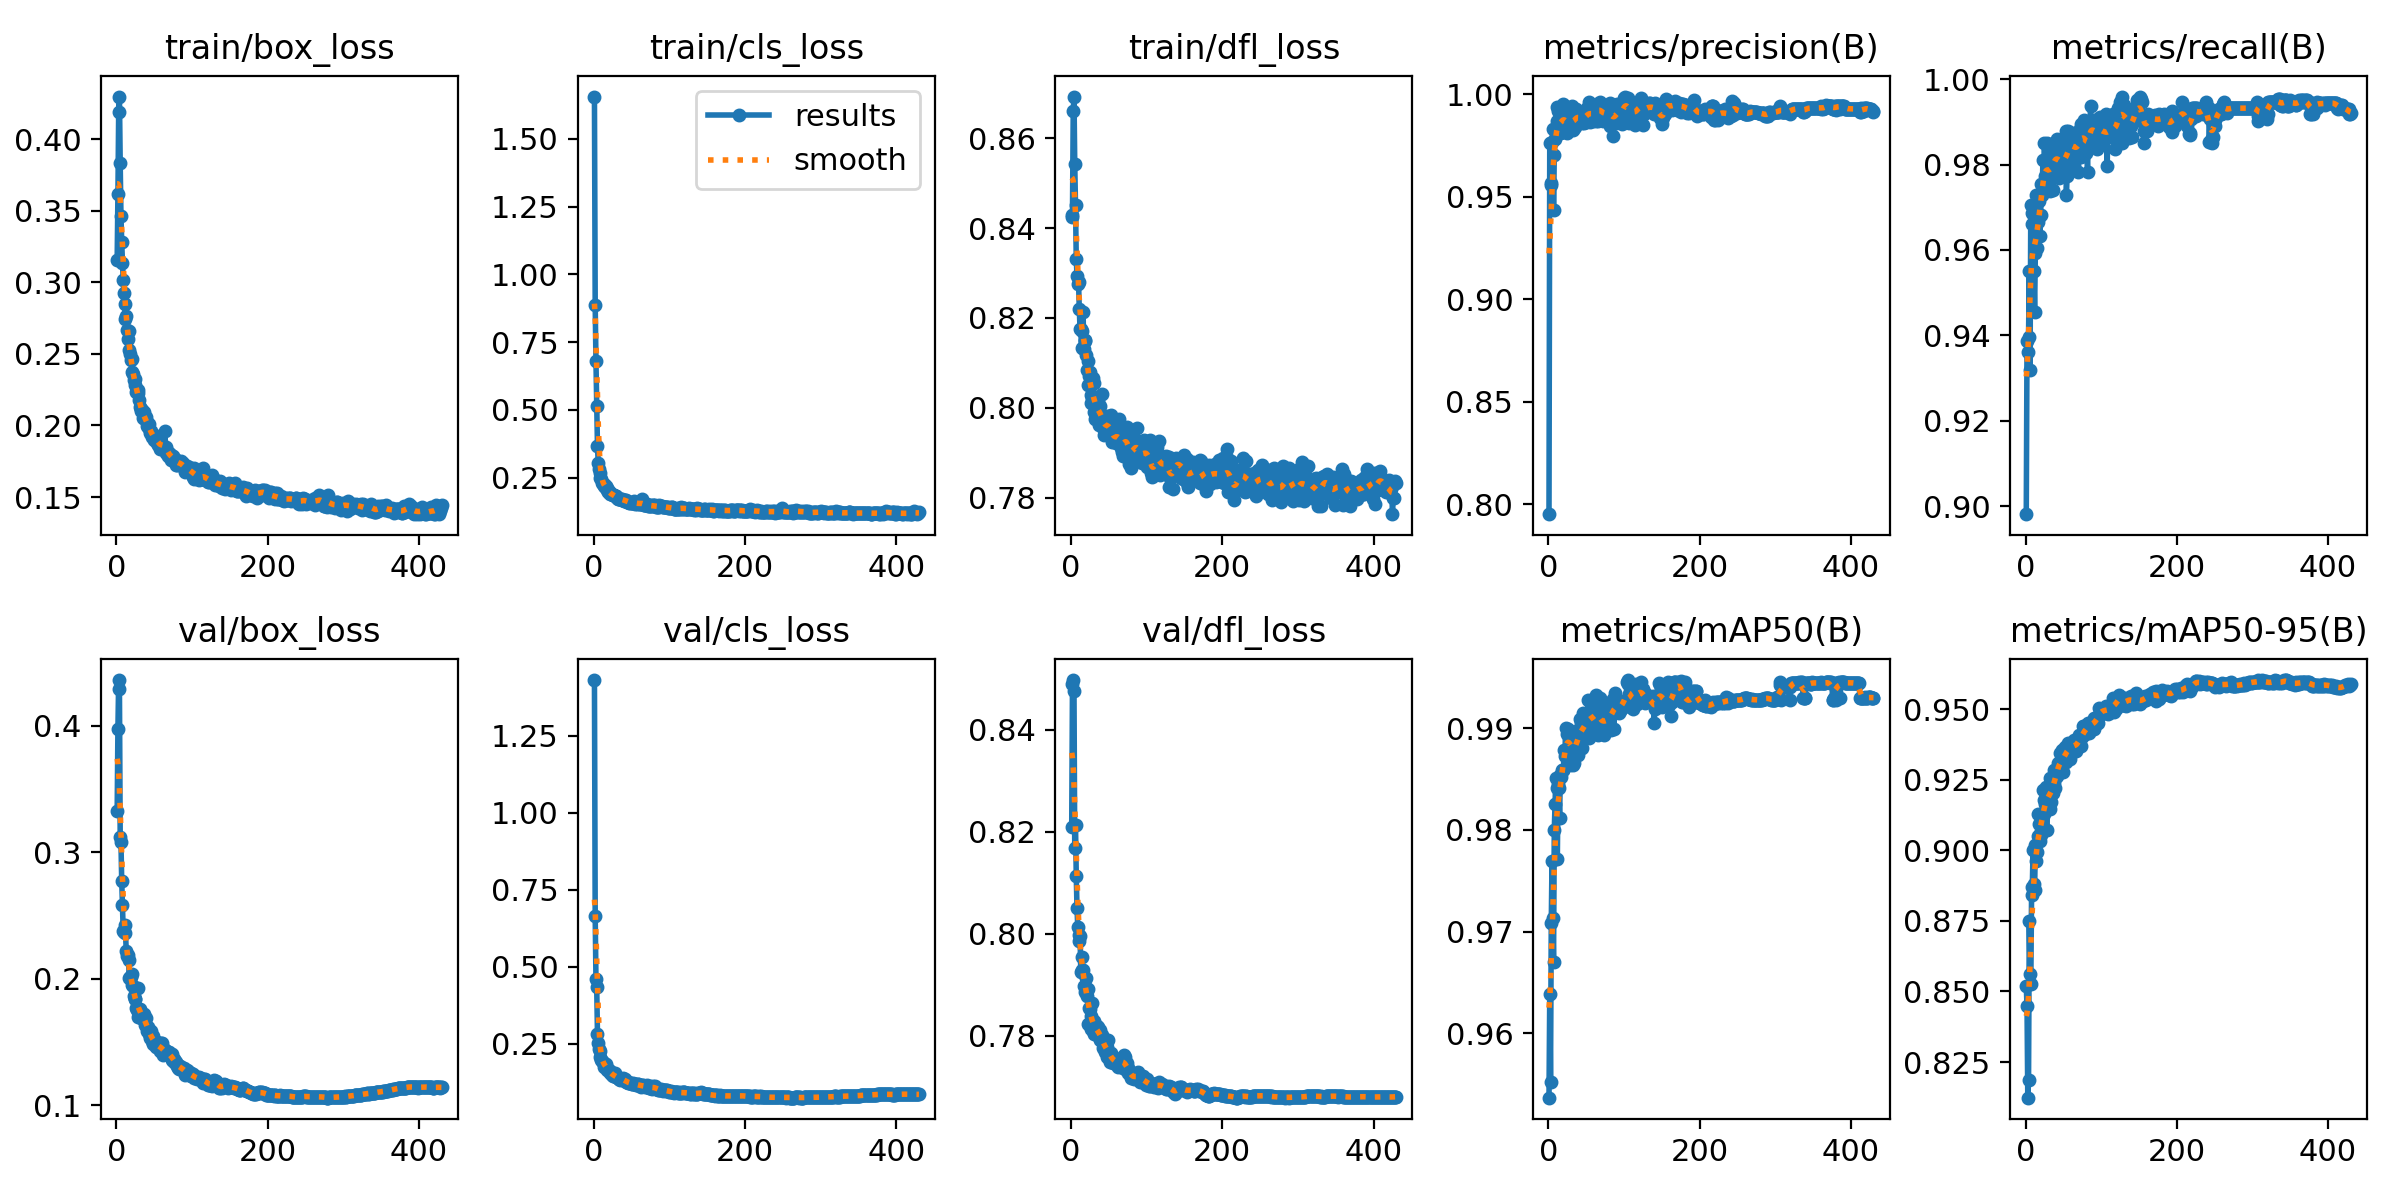

Source data for this figure (header and first rows):
epoch, time, train/box_loss, train/cls_loss, train/dfl_loss, metrics/precision(B), metrics/recall(B), metrics/mAP50(B), metrics/mAP50-95(B), val/box_loss, val/cls_loss, val/dfl_loss, lr/pg0, lr/pg1, lr/pg2
1, 40.36, 0.3158, 1.656, 0.8425, 0.7952, 0.8981, 0.9537, 0.8519, 0.3323, 1.43, 0.8209, 0.00332, 0.00332, 0.00332
2, 81.16, 0.3614, 0.8862, 0.8429, 0.9761, 0.9388, 0.9639, 0.8448, 0.3977, 0.6634, 0.849, 0.006652, 0.006652, 0.006652
3, 122.2, 0.4189, 0.6796, 0.8661, 0.9557, 0.9361, 0.9552, 0.8124, 0.436, 0.4603, 0.8498, 0.009983, 0.009983, 0.009983
4, 163.9, 0.4297, 0.5152, 0.8693, 0.9568, 0.9396, 0.9708, 0.8185, 0.429, 0.4339, 0.8477, 0.009994, 0.009994, 0.009994
5, 205.4, 0.3833, 0.3667, 0.8542, 0.9766, 0.9551, 0.9769, 0.8749, 0.3121, 0.2815, 0.8168, 0.009992, 0.009992, 0.009992
6, 247.3, 0.3465, 0.3037, 0.8451, 0.9831, 0.9319, 0.9713, 0.8561, 0.3081, 0.2522, 0.8214, 0.00999, 0.00999, 0.00999
7, 288.2, 0.3283, 0.2811, 0.8331, 0.9433, 0.9706, 0.967, 0.8525, 0.2774, 0.2314, 0.8114, 0.009988, 0.009988, 0.009988
8, 329.6, 0.3137, 0.2665, 0.8294, 0.9704, 0.966, 0.98, 0.8841, 0.2583, 0.2257, 0.805, 0.009986, 0.009986, 0.009986
9, 370, 0.3018, 0.2482, 0.8276, 0.9781, 0.9687, 0.9826, 0.8871, 0.2376, 0.2052, 0.8013, 0.009984, 0.009984, 0.009984
10, 411.1, 0.2927, 0.2444, 0.8281, 0.9829, 0.9684, 0.9851, 0.9002, 0.2367, 0.1953, 0.7985, 0.009982, 0.009982, 0.009982
11, 452.4, 0.2846, 0.2314, 0.822, 0.9938, 0.9551, 0.9841, 0.888, 0.2424, 0.195, 0.7997, 0.00998, 0.00998, 0.00998
12, 493.6, 0.2742, 0.2275, 0.8175, 0.9871, 0.9456, 0.9771, 0.8858, 0.2364, 0.1917, 0.7997, 0.009978, 0.009978, 0.009978
13, 535.2, 0.2761, 0.2262, 0.8176, 0.9918, 0.9592, 0.9845, 0.9019, 0.2219, 0.1826, 0.7925, 0.009976, 0.009976, 0.009976
14, 576.7, 0.267, 0.2175, 0.8133, 0.984, 0.9728, 0.9842, 0.8962, 0.2179, 0.173, 0.7954, 0.009974, 0.009974, 0.009974
15, 618.2, 0.2602, 0.2163, 0.8171, 0.9812, 0.9605, 0.9812, 0.8995, 0.2184, 0.1778, 0.7929, 0.009972, 0.009972, 0.009972
16, 659.1, 0.2658, 0.2204, 0.8212, 0.9809, 0.9665, 0.9854, 0.9052, 0.2147, 0.1848, 0.7929, 0.00997, 0.00997, 0.00997
17, 700.3, 0.2525, 0.2102, 0.813, 0.9885, 0.9674, 0.9852, 0.913, 0.2005, 0.1653, 0.7897, 0.009968, 0.009968, 0.009968
18, 741.7, 0.2496, 0.2042, 0.815, 0.9816, 0.9714, 0.9859, 0.9093, 0.2011, 0.1719, 0.7885, 0.009966, 0.009966, 0.009966
19, 783, 0.2456, 0.1985, 0.8149, 0.995, 0.9633, 0.9859, 0.9033, 0.2011, 0.1649, 0.7897, 0.009964, 0.009964, 0.009964
20, 823.7, 0.2462, 0.1989, 0.8118, 0.9905, 0.9683, 0.9859, 0.9068, 0.2036, 0.1628, 0.7912, 0.009962, 0.009962, 0.009962
21, 864.8, 0.2377, 0.1917, 0.8084, 0.989, 0.9755, 0.9879, 0.9053, 0.1951, 0.1603, 0.7877, 0.00996, 0.00996, 0.00996
22, 905.4, 0.2362, 0.19, 0.8103, 0.9873, 0.9728, 0.9872, 0.9077, 0.1944, 0.1532, 0.7893, 0.009958, 0.009958, 0.009958
23, 946.4, 0.2317, 0.1896, 0.805, 0.9868, 0.9809, 0.99, 0.9215, 0.1861, 0.158, 0.7823, 0.009956, 0.009956, 0.009956
24, 987.5, 0.2323, 0.1882, 0.807, 0.9833, 0.9741, 0.9878, 0.9127, 0.1839, 0.1475, 0.7855, 0.009954, 0.009954, 0.009954
25, 1028, 0.2283, 0.1871, 0.808, 0.9811, 0.985, 0.9894, 0.918, 0.1838, 0.1465, 0.7852, 0.009952, 0.009952, 0.009952
26, 1068, 0.2234, 0.1872, 0.8029, 0.9909, 0.9772, 0.9899, 0.9164, 0.1769, 0.1447, 0.7838, 0.00995, 0.00995, 0.00995
27, 1109, 0.2246, 0.1857, 0.801, 0.9899, 0.9741, 0.9896, 0.9226, 0.1756, 0.1438, 0.7813, 0.009949, 0.009949, 0.009949
28, 1150, 0.223, 0.1818, 0.8023, 0.9829, 0.985, 0.9879, 0.9072, 0.1925, 0.1531, 0.7864, 0.009947, 0.009947, 0.009947
29, 1191, 0.2245, 0.1816, 0.8067, 0.9861, 0.9769, 0.9864, 0.9198, 0.1699, 0.1412, 0.7809, 0.009945, 0.009945, 0.009945
30, 1231, 0.2175, 0.1811, 0.8055, 0.9854, 0.98, 0.9892, 0.9218, 0.1751, 0.146, 0.7804, 0.009943, 0.009943, 0.009943
31, 1272, 0.2129, 0.1753, 0.799, 0.994, 0.9755, 0.9896, 0.9212, 0.176, 0.1422, 0.7829, 0.009941, 0.009941, 0.009941
32, 1314, 0.2119, 0.1728, 0.7974, 0.9866, 0.9812, 0.9881, 0.9255, 0.173, 0.1378, 0.781, 0.009939, 0.009939, 0.009939
33, 1354, 0.2098, 0.1698, 0.8016, 0.9826, 0.9739, 0.9864, 0.9146, 0.1686, 0.1358, 0.7815, 0.009937, 0.009937, 0.009937
34, 1396, 0.2108, 0.1723, 0.7996, 0.9835, 0.9835, 0.9866, 0.9172, 0.1719, 0.1339, 0.7819, 0.009935, 0.009935, 0.009935
35, 1437, 0.2049, 0.1708, 0.8001, 0.9839, 0.9809, 0.9881, 0.9225, 0.1678, 0.1326, 0.7802, 0.009933, 0.009933, 0.009933
36, 1478, 0.2092, 0.1708, 0.8015, 0.9926, 0.9741, 0.989, 0.9204, 0.1724, 0.135, 0.7816, 0.009931, 0.009931, 0.009931
37, 1519, 0.2065, 0.169, 0.7963, 0.9927, 0.9796, 0.9884, 0.924, 0.1697, 0.135, 0.7805, 0.009929, 0.009929, 0.009929
38, 1560, 0.2045, 0.173, 0.8004, 0.987, 0.985, 0.9889, 0.9285, 0.1634, 0.135, 0.7792, 0.009927, 0.009927, 0.009927
39, 1601, 0.2059, 0.1692, 0.7989, 0.9897, 0.9782, 0.9874, 0.9221, 0.1693, 0.137, 0.7811, 0.009925, 0.009925, 0.009925
40, 1642, 0.1997, 0.1637, 0.7963, 0.9885, 0.9837, 0.9898, 0.9262, 0.1618, 0.1306, 0.7798, 0.009923, 0.009923, 0.009923
41, 1683, 0.2026, 0.1673, 0.8031, 0.9869, 0.986, 0.9891, 0.928, 0.159, 0.1337, 0.7801, 0.009921, 0.009921, 0.009921
42, 1724, 0.1988, 0.1652, 0.7955, 0.9906, 0.9787, 0.9909, 0.9264, 0.1622, 0.129, 0.7786, 0.009919, 0.009919, 0.009919
43, 1765, 0.2011, 0.1668, 0.7964, 0.9874, 0.9809, 0.9905, 0.9311, 0.1562, 0.1256, 0.7777, 0.009917, 0.009917, 0.009917
44, 1806, 0.1947, 0.1609, 0.7939, 0.9878, 0.9769, 0.988, 0.9305, 0.158, 0.1241, 0.7782, 0.009915, 0.009915, 0.009915
45, 1847, 0.1964, 0.1611, 0.7941, 0.9861, 0.9837, 0.9889, 0.9345, 0.1528, 0.1229, 0.7768, 0.009913, 0.009913, 0.009913
46, 1887, 0.1962, 0.16, 0.7977, 0.9891, 0.985, 0.9915, 0.9297, 0.1589, 0.1248, 0.7787, 0.009911, 0.009911, 0.009911
47, 1928, 0.1922, 0.1577, 0.7959, 0.9861, 0.9782, 0.9905, 0.9289, 0.1509, 0.1217, 0.7778, 0.009909, 0.009909, 0.009909
48, 1968, 0.1926, 0.1575, 0.7981, 0.9889, 0.9796, 0.9894, 0.9355, 0.1487, 0.1232, 0.7759, 0.009907, 0.009907, 0.009907
49, 2010, 0.1937, 0.1612, 0.7957, 0.9904, 0.9782, 0.9911, 0.928, 0.155, 0.123, 0.7791, 0.009905, 0.009905, 0.009905
50, 2051, 0.1898, 0.1571, 0.7946, 0.9866, 0.9782, 0.9898, 0.9348, 0.1494, 0.1188, 0.7757, 0.009903, 0.009903, 0.009903
51, 2092, 0.1908, 0.1573, 0.7958, 0.993, 0.9823, 0.9899, 0.9314, 0.1506, 0.1186, 0.7765, 0.009901, 0.009901, 0.009901
52, 2133, 0.1921, 0.157, 0.7958, 0.9869, 0.985, 0.9912, 0.9365, 0.1464, 0.1232, 0.7749, 0.009899, 0.009899, 0.009899
53, 2180, 0.1926, 0.1621, 0.7984, 0.9896, 0.9878, 0.9928, 0.9315, 0.1498, 0.1192, 0.7766, 0.009897, 0.009897, 0.009897
54, 2223, 0.1877, 0.1543, 0.7924, 0.9962, 0.9728, 0.9891, 0.9364, 0.1462, 0.1192, 0.7758, 0.009895, 0.009895, 0.009895
55, 2263, 0.1866, 0.1555, 0.7933, 0.9866, 0.9772, 0.9903, 0.9336, 0.149, 0.1198, 0.7754, 0.009893, 0.009893, 0.009893
56, 2304, 0.1888, 0.156, 0.7928, 0.9916, 0.9878, 0.9914, 0.938, 0.1453, 0.1152, 0.7746, 0.009891, 0.009891, 0.009891
57, 2344, 0.1836, 0.1527, 0.7937, 0.9931, 0.9856, 0.9919, 0.9366, 0.1429, 0.1155, 0.775, 0.009889, 0.009889, 0.009889
58, 2385, 0.1859, 0.1551, 0.7926, 0.9897, 0.9837, 0.9911, 0.9376, 0.146, 0.1198, 0.7752, 0.009887, 0.009887, 0.009887
59, 2426, 0.1887, 0.1573, 0.795, 0.9869, 0.9852, 0.9904, 0.9325, 0.1494, 0.1175, 0.7752, 0.009885, 0.009885, 0.009885
60, 2467, 0.1855, 0.1544, 0.7922, 0.9895, 0.987, 0.9908, 0.9355, 0.1489, 0.1166, 0.7754, 0.009883, 0.009883, 0.009883
... 370 more rows
